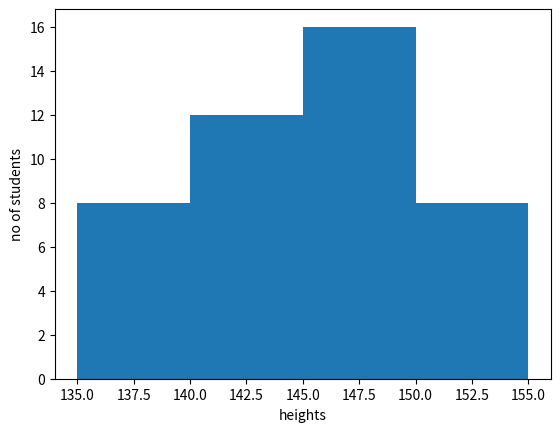

Python code for this plot:
import matplotlib.pyplot as plt
plt.hist([135]*8+[140]*12+[145]*16+[150]*8,[135,140,145,150,155])
plt.xlabel('heights')
plt.ylabel('no of students')
plt.show()
